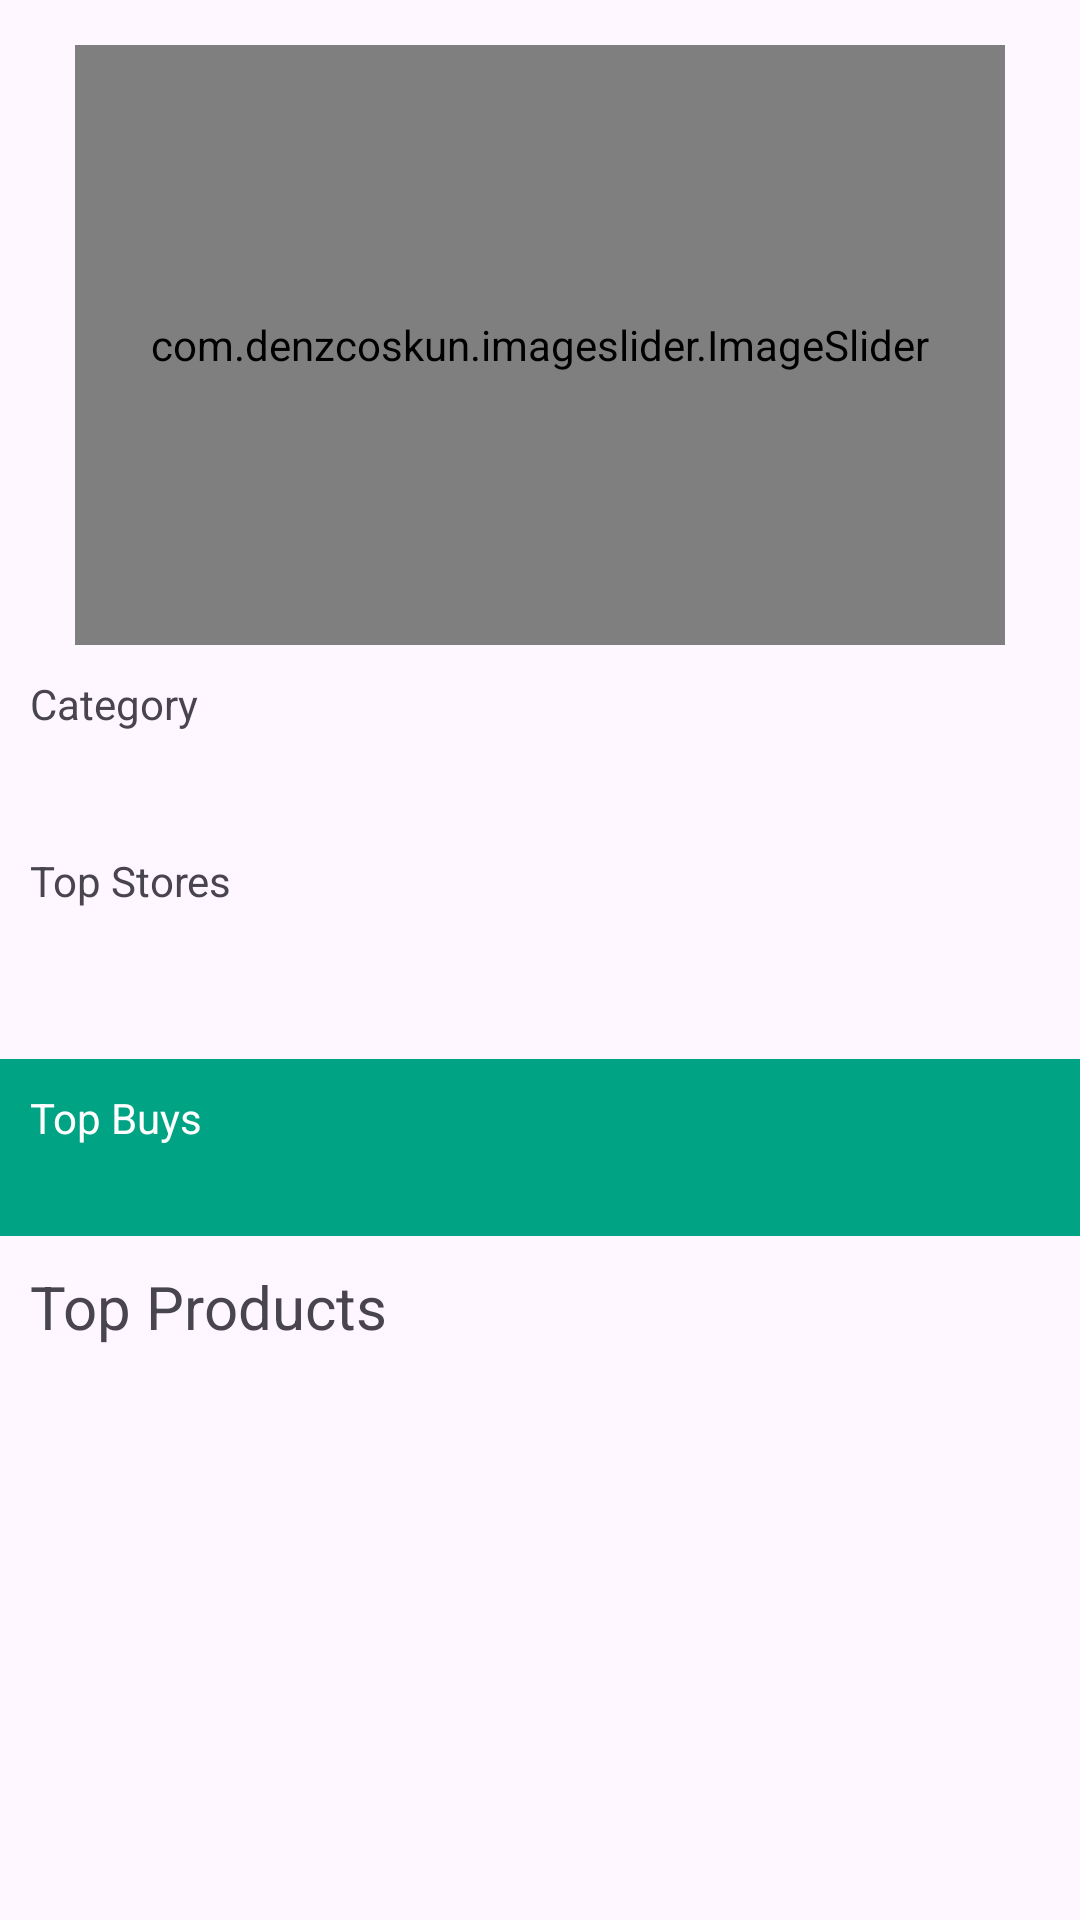

Reconstruct the res/layout file that produces this screen, plus the resources it refers to.
<!-- AndroidManifest.xml: application theme Theme.SmartBuy -->
<!-- res/layout/fragment_home.xml -->
<?xml version="1.0" encoding="utf-8"?>
<ScrollView xmlns:android="http://schemas.android.com/apk/res/android"
    xmlns:tools="http://schemas.android.com/tools"
    android:layout_width="match_parent"
    android:layout_height="match_parent"
    xmlns:app="http://schemas.android.com/apk/res-auto"
    tools:context=".HomeFragment">

    <androidx.constraintlayout.widget.ConstraintLayout
        android:layout_width="match_parent"
        android:layout_height="match_parent">


        <com.denzcoskun.imageslider.ImageSlider
            android:id="@+id/image_slider"
            android:layout_width="0dp"
            android:layout_height="200dp"
            android:layout_marginHorizontal="25dp"
            android:layout_marginVertical="15dp"
            android:background="@drawable/image_bg"
            app:iss_corner_radius="15"
            app:iss_auto_cycle="true"
            app:iss_delay="1000"
            app:iss_period="1000"
            app:iss_text_align="CENTER"
            app:layout_constraintEnd_toEndOf="parent"
            app:layout_constraintStart_toStartOf="parent"
            app:layout_constraintTop_toTopOf="parent" >


        </com.denzcoskun.imageslider.ImageSlider>

        <TextView
            android:id="@+id/categoryText"
            android:layout_width="wrap_content"
            android:layout_height="wrap_content"
            android:text="Category"
            android:layout_marginVertical="10dp"
            android:layout_marginHorizontal="10dp"
            app:layout_constraintBottom_toTopOf="@+id/categoryRecyclerView"
            app:layout_constraintStart_toStartOf="parent"
            app:layout_constraintTop_toBottomOf="@+id/image_slider" />

        <androidx.recyclerview.widget.RecyclerView
            android:id="@+id/categoryRecyclerView"
            android:layout_width="match_parent"
            android:layout_height="wrap_content"
            android:layout_marginVertical="10dp"
            android:padding="10dp"
            app:layout_constraintEnd_toEndOf="parent"
            app:layout_constraintStart_toStartOf="parent"
            app:layout_constraintTop_toBottomOf="@+id/categoryText" />

        <TextView
            android:id="@+id/storesText"
            android:layout_width="wrap_content"
            android:layout_height="wrap_content"
            android:layout_marginVertical="10dp"
            android:layout_marginBottom="244dp"
            android:layout_marginHorizontal="10dp"
            android:text="Top Stores"
            app:layout_constraintBottom_toTopOf="@+id/storesRecyclerView"
            app:layout_constraintStart_toStartOf="parent"
            app:layout_constraintTop_toBottomOf="@+id/categoryRecyclerView" />

        <androidx.recyclerview.widget.RecyclerView
            android:id="@+id/storesRecyclerView"
            android:layout_width="match_parent"
            android:layout_height="wrap_content"
            android:layout_marginVertical="15dp"
            android:padding="10dp"
            app:layout_constraintEnd_toEndOf="parent"
            app:layout_constraintStart_toStartOf="parent"
            app:layout_constraintTop_toBottomOf="@+id/storesText" />


        <RelativeLayout
            android:id="@+id/topBuyRelative"
            android:layout_width="match_parent"
            android:layout_height="wrap_content"
            app:layout_constraintEnd_toEndOf="parent"
            app:layout_constraintStart_toStartOf="parent"
            android:background="@color/primaryColorDark"
            android:layout_marginVertical="15dp"
            app:layout_constraintTop_toBottomOf="@id/storesRecyclerView">


            <TextView
                android:id="@+id/TopBuysText"
                android:layout_width="wrap_content"
                android:layout_height="wrap_content"
                android:layout_marginHorizontal="10dp"
                android:layout_marginVertical="10dp"
                android:layout_alignParentStart="true"
                android:textColor="@color/white"
                android:text="Top Buys" />


            <androidx.recyclerview.widget.RecyclerView
                android:id="@+id/buysRecyclerView"
                android:layout_width="match_parent"
                android:layout_height="wrap_content"
                android:layout_below="@id/TopBuysText"
                android:layout_alignParentStart="true"
                android:padding="10dp" />

        </RelativeLayout>

        <TextView
            android:id="@+id/topProductText"
            android:layout_width="wrap_content"
            android:layout_height="wrap_content"
            android:layout_marginHorizontal="10dp"
            android:layout_marginVertical="10dp"
            android:text="Top Products"
            android:textSize="20dp"
            android:textFontWeight="@integer/material_motion_duration_medium_2"
            app:layout_constraintStart_toStartOf="parent"
            app:layout_constraintTop_toBottomOf="@+id/topBuyRelative" />


        <androidx.recyclerview.widget.RecyclerView
            android:id="@+id/productRecyclerView"
            android:layout_width="match_parent"
            android:layout_height="wrap_content"
            android:padding="16dp"
            app:layout_constraintStart_toStartOf="parent"
            app:layout_constraintEnd_toEndOf="parent"
            app:layout_constraintTop_toBottomOf="@+id/topProductText" />

    </androidx.constraintlayout.widget.ConstraintLayout>



</ScrollView>
<!-- resources referenced by this layout -->
<resources>
  <color name="primaryColorDark">#00A384</color>
  <color name="white">#FFFFFFFF</color>
  <!-- drawable image_bg (drawable) -->
  <?xml version="1.0" encoding="utf-8"?>
  <selector xmlns:android="http://schemas.android.com/apk/res/android">
  
      <item>
          <shape android:shape="oval">
              <solid android:color="@color/white" />
              <corners android:radius="50dp" />
              <stroke android:color="#00A8A8A8" android:width="1dp" />
          </shape>
      </item>
  
  </selector>
  <style name="Theme.SmartBuy" parent="Base.Theme.SmartBuy" />
  <style name="Base.Theme.SmartBuy" parent="Theme.Material3.DayNight.NoActionBar">
          
           <item name="colorPrimary">@color/primaryColor</item>
  
      </style>
  <color name="primaryColor">#00DDB3</color>
</resources>
